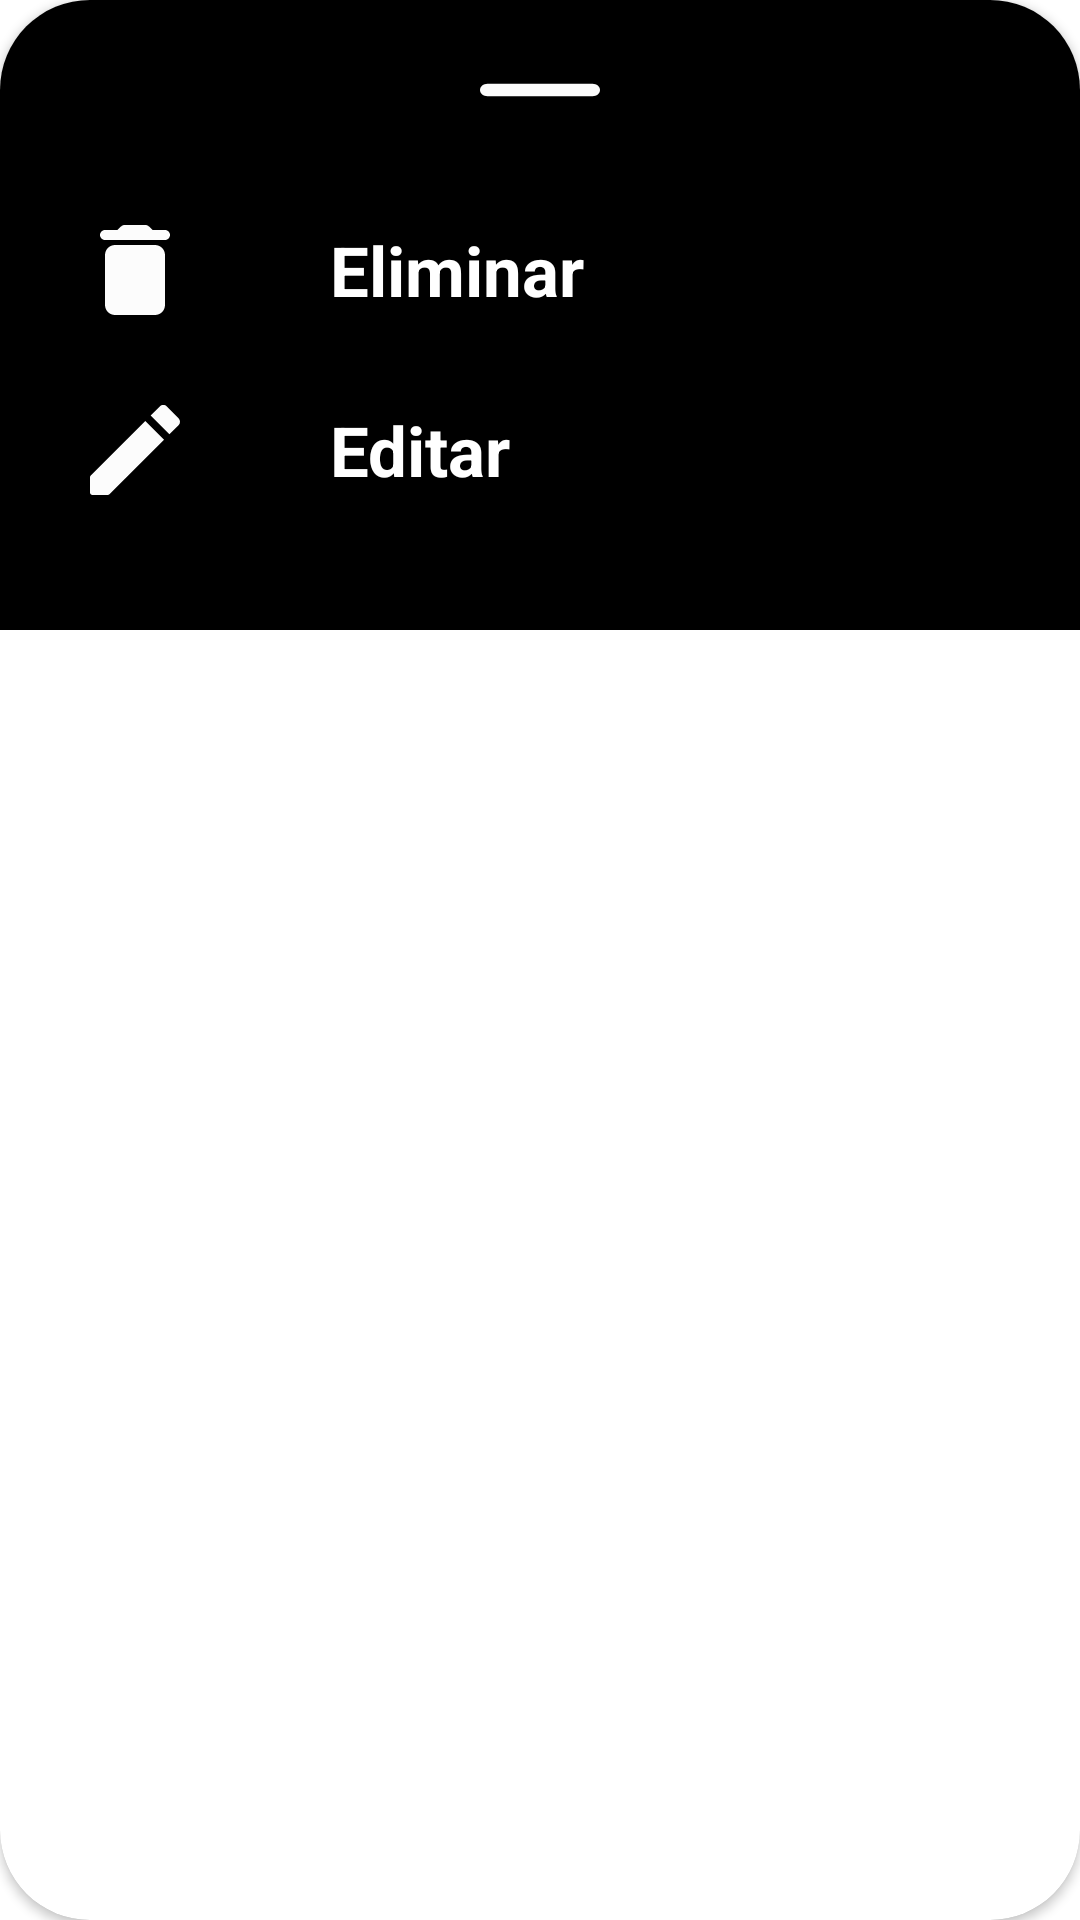

The Android layout XML behind this screen, and the referenced resources:
<!-- AndroidManifest.xml: application theme Theme.OliverDeLeon_Proyecto3_1 -->
<!-- res/layout/file_menu.xml -->
<?xml version="1.0" encoding="utf-8"?>
<androidx.cardview.widget.CardView xmlns:android="http://schemas.android.com/apk/res/android"
    android:layout_width="match_parent"
    android:layout_height="wrap_content"
    xmlns:app="http://schemas.android.com/apk/res-auto"
    android:background="@color/black"
    app:cardCornerRadius="30dp"

    >





<LinearLayout
    android:orientation="vertical"
 android:background="@color/black"
    android:layout_width="match_parent"
    android:layout_height="wrap_content"
    android:paddingBottom="30dp"


    >


    <ImageView
        android:id="@+id/menu_down"
        android:layout_width="wrap_content"
        android:layout_height="wrap_content"
        android:layout_gravity="center_horizontal"
        android:src="@drawable/horizontal_rule"
        android:layout_marginVertical="5dp"

        />

    <LinearLayout
        android:id="@+id/menu_delete"
    android:gravity="center"
    android:layout_gravity="center_vertical"
    android:paddingTop="10dp"
    android:paddingBottom="10dp"
    android:layout_width="match_parent"
    android:layout_height="wrap_content"
    android:orientation="horizontal"
    >

    <ImageView
        android:layout_width="50dp"
        android:layout_height="40dp"
        android:src="@drawable/delete"
        android:layout_marginStart="20dp"

        />
    <TextView

       android:layout_gravity="center_vertical"
        android:layout_width="0dp"
        android:layout_height="wrap_content"
        android:layout_weight="3"
        android:textSize="23sp"
        android:text="Eliminar"
        android:textStyle="bold"
        android:textColor="@color/white"
        android:layout_marginStart="40dp"

        />






</LinearLayout>

    <LinearLayout
        android:id="@+id/menu_edit"
        android:gravity="center"
        android:layout_gravity="center_vertical"
        android:paddingTop="10dp"
        android:paddingBottom="10dp"
        android:layout_width="match_parent"
        android:layout_height="wrap_content"
        android:orientation="horizontal"
        >

        <ImageView
            android:layout_width="50dp"
            android:layout_height="40dp"
            android:src="@drawable/edit"
            android:layout_marginStart="20dp"

            />
        <TextView

            android:layout_gravity="center_vertical"
            android:layout_width="0dp"
            android:layout_height="wrap_content"
            android:layout_weight="3"
            android:textSize="23sp"
            android:text="Editar"
            android:textStyle="bold"
            android:textColor="@color/white"
            android:layout_marginStart="40dp"

            />






    </LinearLayout>







</LinearLayout>
</androidx.cardview.widget.CardView>
<!-- resources referenced by this layout -->
<resources>
  <color name="black">#FF000000</color>
  <color name="white">#FFFFFFFF</color>
  <!-- drawable delete (drawable) -->
  <vector android:height="24dp" android:tint="#FCFCFC"
      android:viewportHeight="24" android:viewportWidth="24"
      android:width="24dp" xmlns:android="http://schemas.android.com/apk/res/android">
      <path android:fillColor="@android:color/white" android:pathData="M6,19c0,1.1 0.9,2 2,2h8c1.1,0 2,-0.9 2,-2V9c0,-1.1 -0.9,-2 -2,-2H8c-1.1,0 -2,0.9 -2,2v10zM18,4h-2.5l-0.71,-0.71c-0.18,-0.18 -0.44,-0.29 -0.7,-0.29H9.91c-0.26,0 -0.52,0.11 -0.7,0.29L8.5,4H6c-0.55,0 -1,0.45 -1,1s0.45,1 1,1h12c0.55,0 1,-0.45 1,-1s-0.45,-1 -1,-1z"/>
  </vector>
  <!-- drawable edit (drawable) -->
  <vector android:height="24dp" android:tint="#FCFCFC"
      android:viewportHeight="24" android:viewportWidth="24"
      android:width="24dp" xmlns:android="http://schemas.android.com/apk/res/android">
      <path android:fillColor="@android:color/white" android:pathData="M3,17.46v3.04c0,0.28 0.22,0.5 0.5,0.5h3.04c0.13,0 0.26,-0.05 0.35,-0.15L17.81,9.94l-3.75,-3.75L3.15,17.1c-0.1,0.1 -0.15,0.22 -0.15,0.36zM20.71,7.04c0.39,-0.39 0.39,-1.02 0,-1.41l-2.34,-2.34c-0.39,-0.39 -1.02,-0.39 -1.41,0l-1.83,1.83 3.75,3.75 1.83,-1.83z"/>
  </vector>
  <!-- drawable horizontal_rule (drawable) -->
  <vector android:height="50dp" android:tint="#FCFCFC"
      android:viewportHeight="24" android:viewportWidth="24"
      android:width="60dp" xmlns:android="http://schemas.android.com/apk/res/android">
      <path android:fillColor="@android:color/white"
          android:fillType="evenOdd" android:pathData="M19,13H5c-0.55,0 -1,-0.45 -1,-1v0c0,-0.55 0.45,-1 1,-1h14c0.55,0 1,0.45 1,1v0C20,12.55 19.55,13 19,13z"/>
  </vector>
  <style name="Theme.OliverDeLeon_Proyecto3_1" parent="Theme.MaterialComponents.DayNight.NoActionBar">
          
          <item name="colorPrimary">@color/purple_500</item>
          <item name="colorPrimaryVariant">@color/purple_700</item>
          <item name="colorOnPrimary">@color/white</item>
          
          <item name="colorSecondary">@color/teal_200</item>
          <item name="colorSecondaryVariant">@color/teal_700</item>
          <item name="colorOnSecondary">@color/black</item>
          
          <item name="android:statusBarColor" tools:targetApi="l">?attr/colorPrimaryVariant</item>
          
      </style>
  <color name="purple_500">#FF6200EE</color>
  <color name="purple_700">#FF3700B3</color>
  <color name="teal_200">#FF03DAC5</color>
  <color name="teal_700">#FF018786</color>
</resources>
